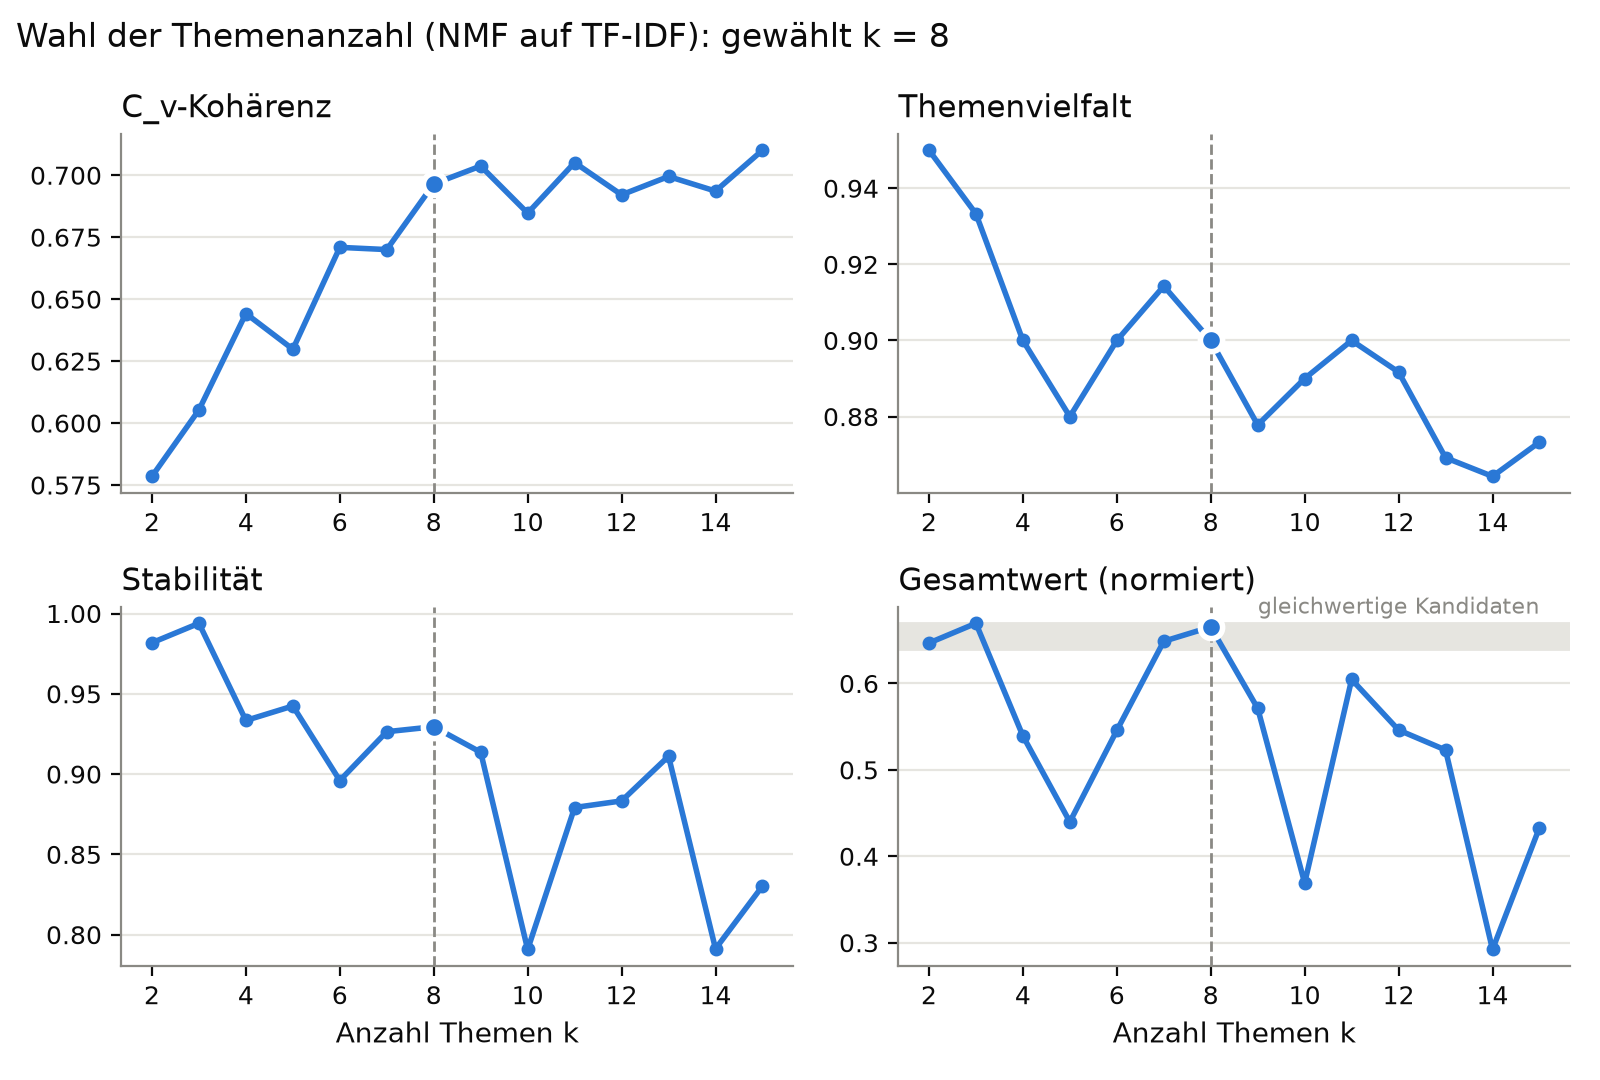

The file beside this chart, header and first rows:
k, cv_coherence, diversity, stability, umass_coherence, reconstruction_error, cv_coherence_norm, diversity_norm, stability_norm, combined_score, candidate
2, 0.5785, 0.95, 0.9818, -1.255, 137.3, 0.0, 1.0, 0.9404, 0.6468, True
3, 0.6053, 0.9333, 0.9939, -1.281, 136.5, 0.2036, 0.8051, 1.0, 0.6696, True
4, 0.6442, 0.9, 0.9334, -1.014, 135.9, 0.4992, 0.4166, 0.7021, 0.5393, False
5, 0.6298, 0.88, 0.9424, -1.079, 135.3, 0.3898, 0.1832, 0.7464, 0.4398, False
6, 0.6709, 0.9, 0.896, -1.224, 134.7, 0.7021, 0.4166, 0.518, 0.5456, False
7, 0.67, 0.9143, 0.9264, -1.206, 134.2, 0.6953, 0.5834, 0.6677, 0.6488, True
8, 0.6965, 0.9, 0.9295, -1.278, 133.7, 0.8967, 0.4166, 0.6829, 0.6654, True
9, 0.7037, 0.8778, 0.9136, -1.35, 133.3, 0.9514, 0.1575, 0.6046, 0.5712, False
10, 0.6847, 0.89, 0.7908, -1.325, 132.9, 0.807, 0.2999, 0.0, 0.369, False
11, 0.7051, 0.9, 0.8792, -1.439, 132.4, 0.962, 0.4166, 0.4353, 0.6046, False
12, 0.6921, 0.8917, 0.8833, -1.54, 132.1, 0.8632, 0.3197, 0.4554, 0.5461, False
13, 0.6995, 0.8692, 0.9111, -1.475, 131.7, 0.9195, 0.05718, 0.5923, 0.523, False
14, 0.6936, 0.8643, 0.7912, -1.534, 131.4, 0.8746, 0.0, 0.001969, 0.2922, False
15, 0.7101, 0.8733, 0.8303, -1.482, 131.1, 1.0, 0.105, 0.1945, 0.4332, False
